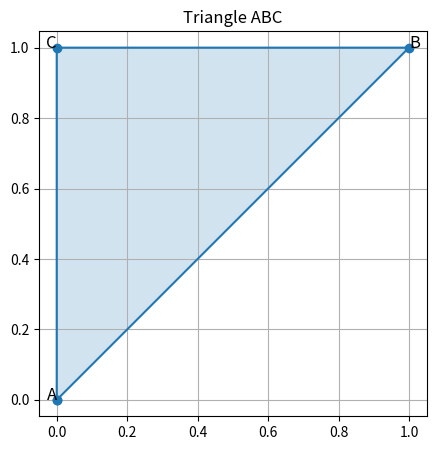

This figure's Python source:
import matplotlib.pyplot as plt

# Define the points of the triangle
a = (0, 0)
b = (1, 1)
c = (0, 1)

# Create lists of x and y coordinates for plotting
x_coords = [a[0], b[0], c[0], a[0]]  # Closing the triangle by repeating the first point
y_coords = [a[1], b[1], c[1], a[1]]

# Plotting the triangle
plt.figure(figsize=(5, 5))
plt.plot(x_coords, y_coords, marker='o')
plt.fill(x_coords, y_coords, alpha=0.2)
plt.text(a[0], a[1], 'A', fontsize=12, ha='right')
plt.text(b[0], b[1], 'B', fontsize=12, ha='left')
plt.text(c[0], c[1], 'C', fontsize=12, ha='right')
plt.title('Triangle ABC')
plt.grid(True)
plt.axis('equal')  # Ensure the aspect ratio is equal to make triangle look correct
plt.show()

